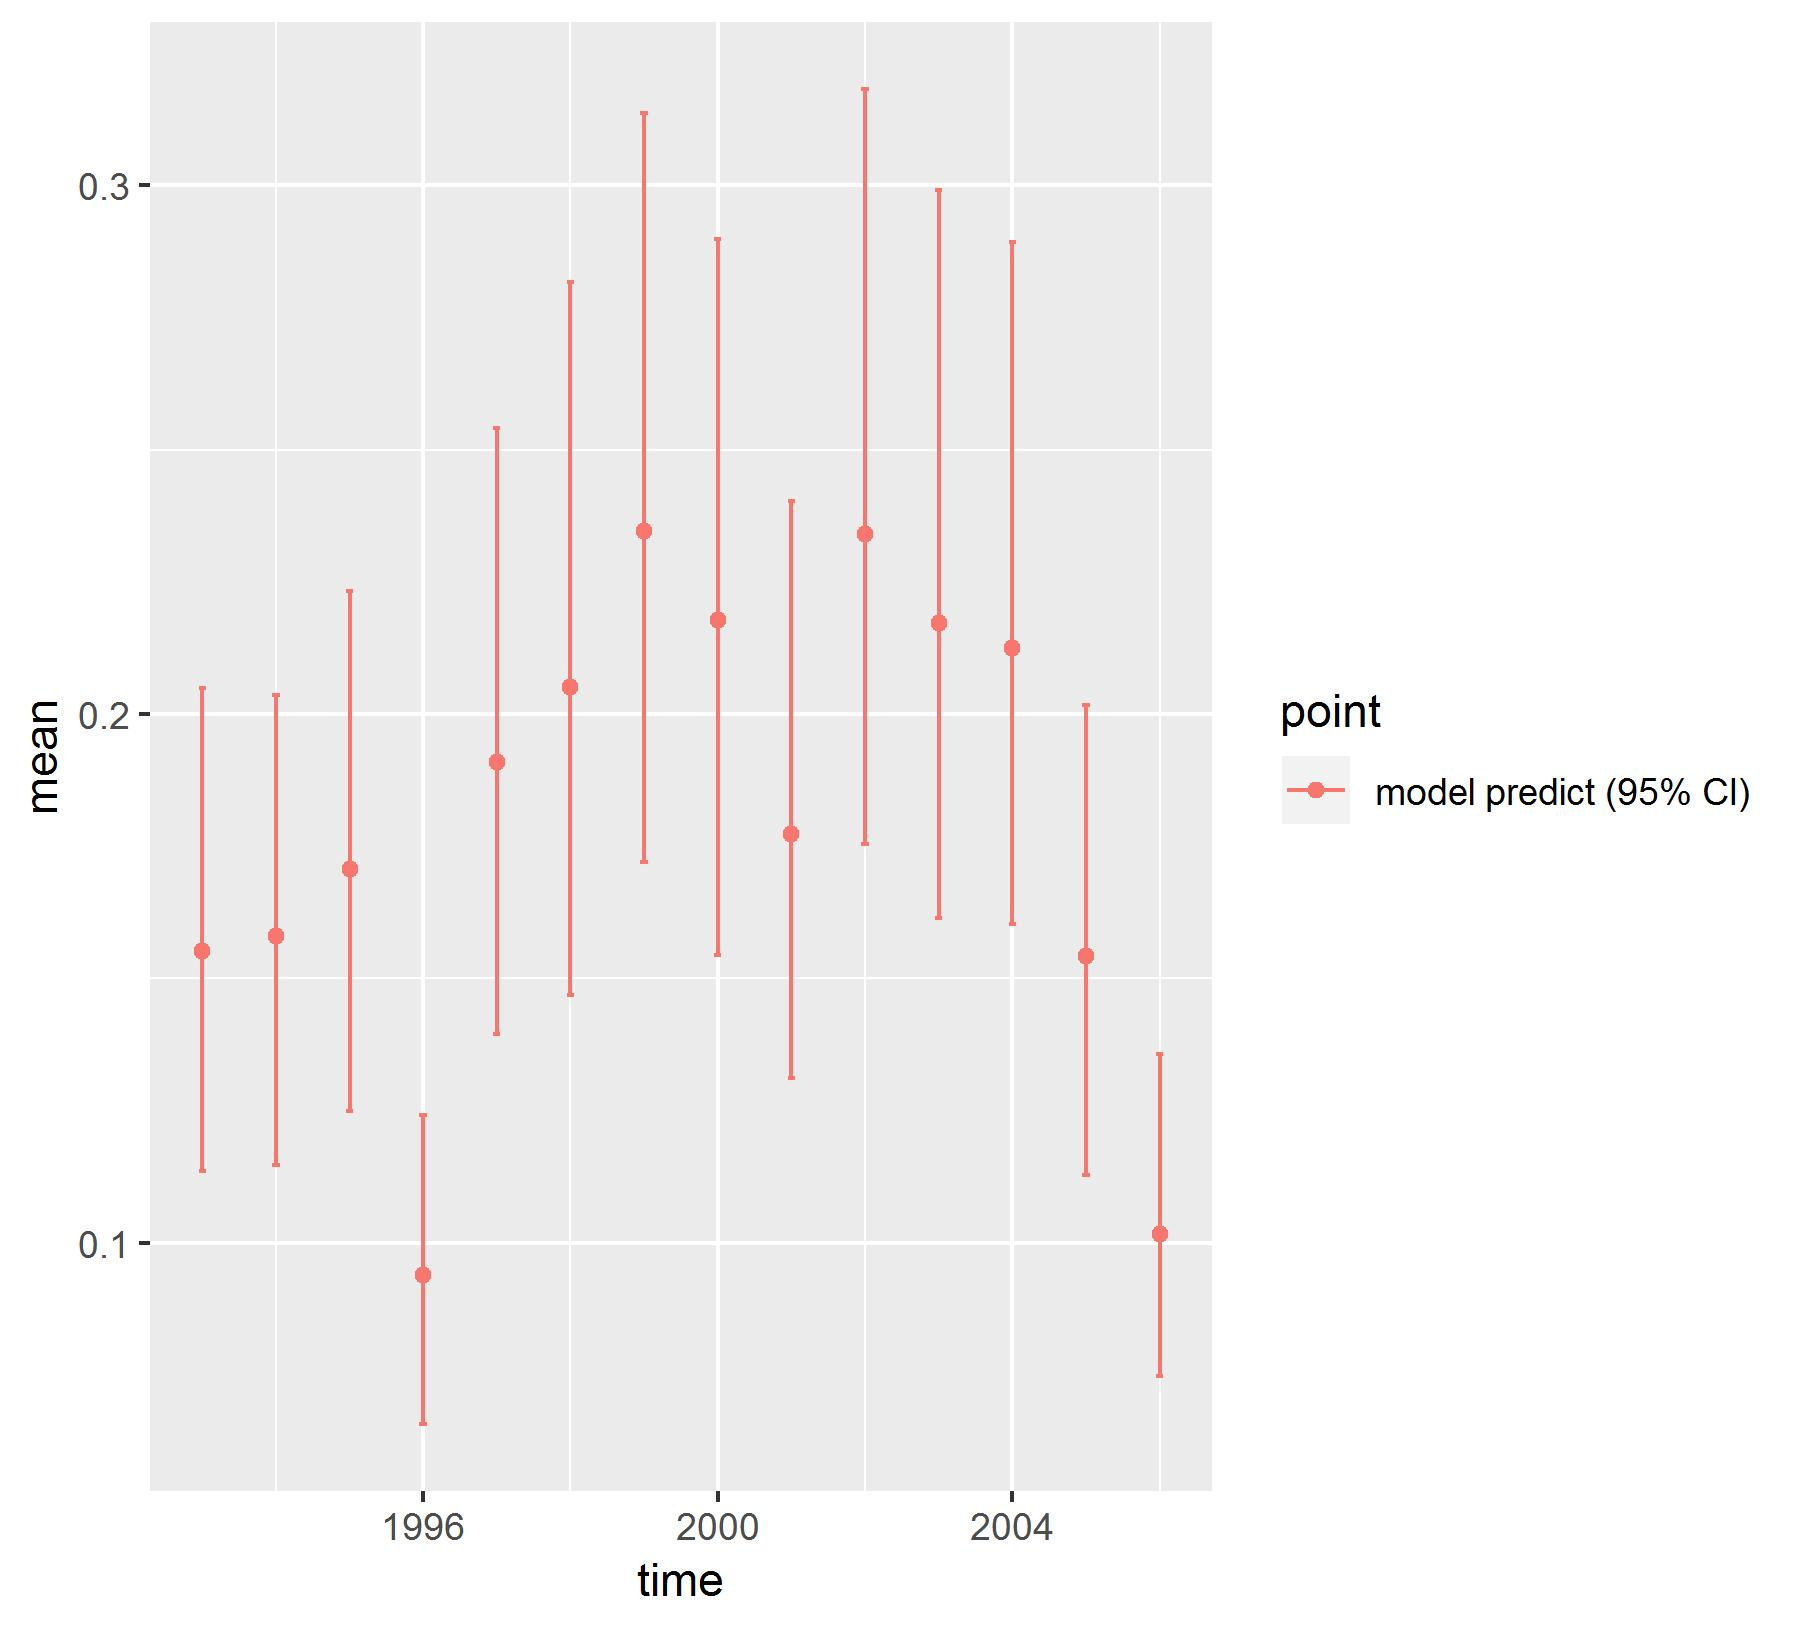

Values plotted in this chart, from the file beside it:
, point, mean, low, high, time
1, model predict (95% CI), 0.1551, 0.1135, 0.205, 1993
2, model predict (95% CI), 0.158, 0.1147, 0.2036, 1994
3, model predict (95% CI), 0.1706, 0.125, 0.2232, 1995
4, model predict (95% CI), 0.09386, 0.06574, 0.1241, 1996
5, model predict (95% CI), 0.191, 0.1394, 0.2541, 1997
6, model predict (95% CI), 0.2051, 0.1468, 0.2817, 1998
7, model predict (95% CI), 0.2347, 0.1721, 0.3136, 1999
8, model predict (95% CI), 0.2179, 0.1544, 0.2899, 2000
9, model predict (95% CI), 0.1774, 0.1312, 0.2402, 2001
10, model predict (95% CI), 0.2341, 0.1754, 0.3182, 2002
11, model predict (95% CI), 0.2172, 0.1615, 0.299, 2003
12, model predict (95% CI), 0.2124, 0.1603, 0.2894, 2004
13, model predict (95% CI), 0.1542, 0.1129, 0.2017, 2005
14, model predict (95% CI), 0.1016, 0.07478, 0.1357, 2006
